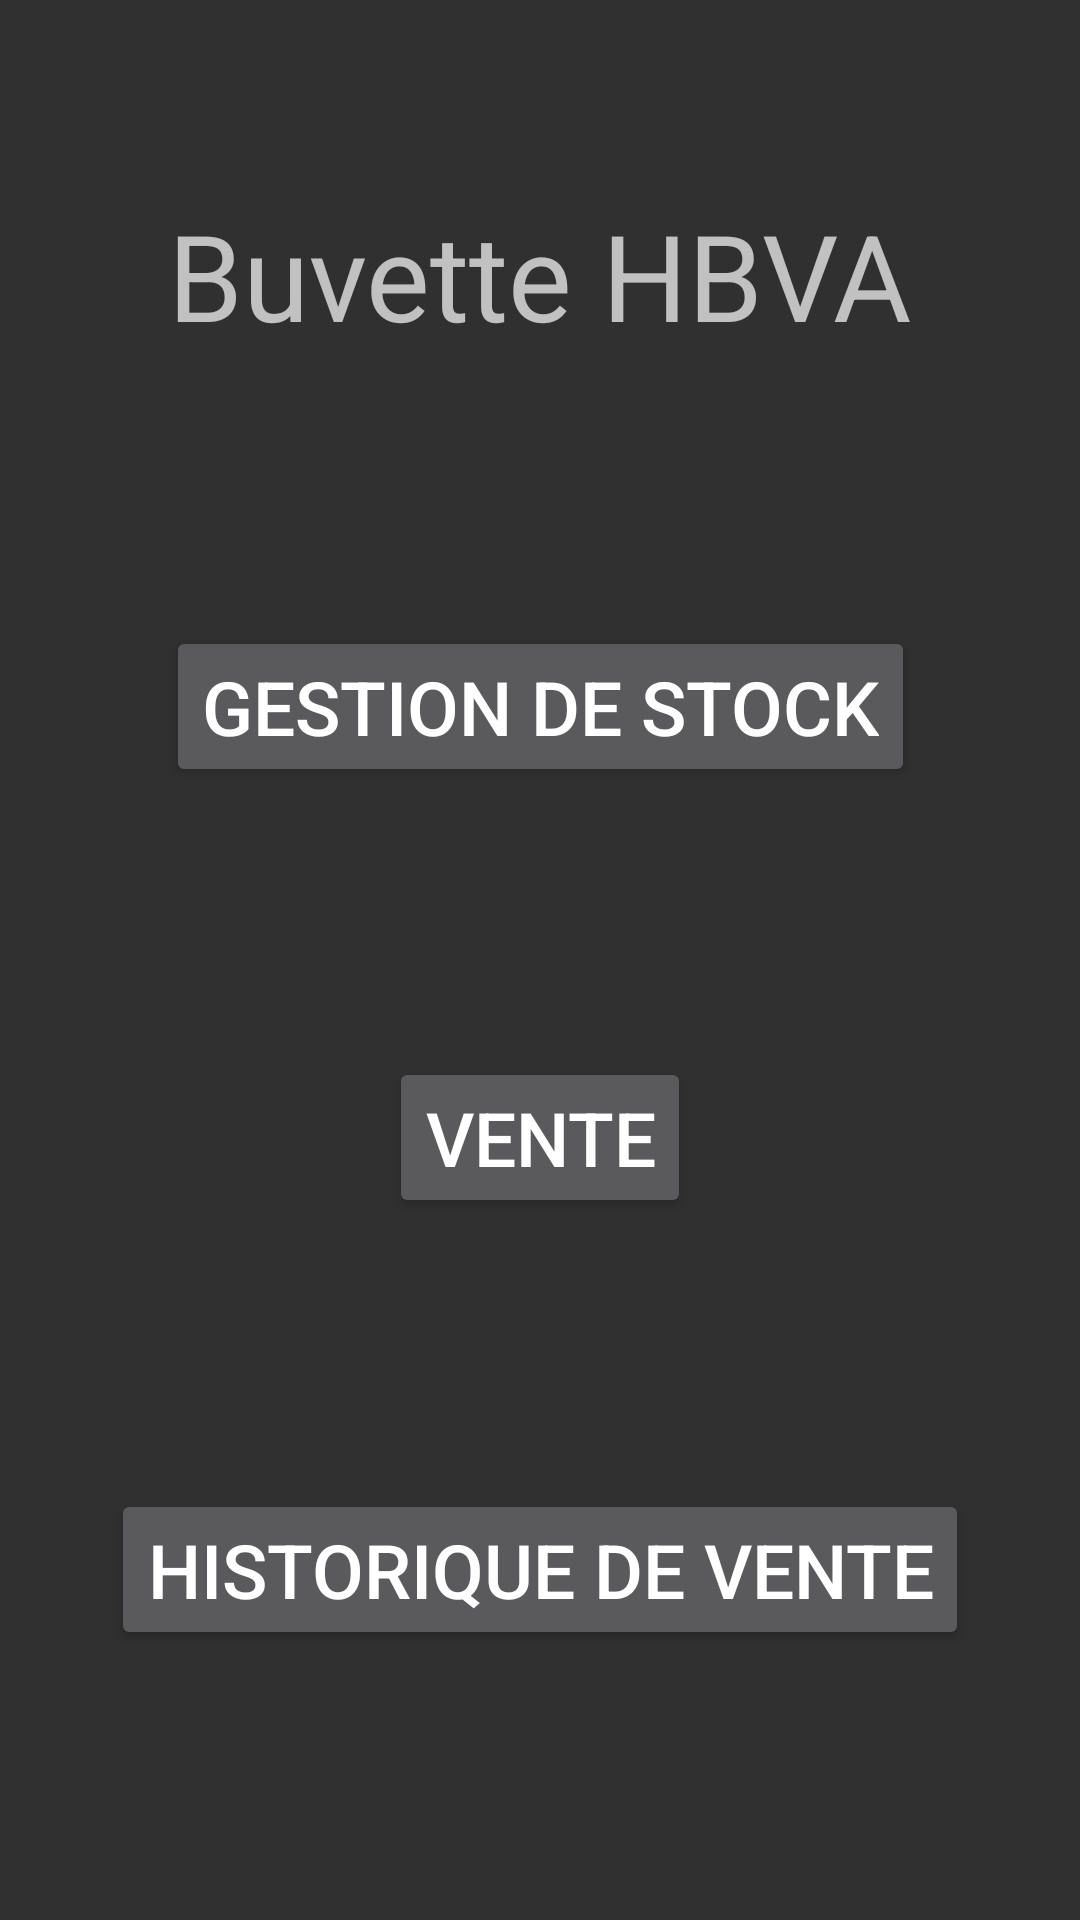

Android layout source for this screen:
<!-- AndroidManifest.xml: application theme Theme.HBVABuvette -->
<!-- res/layout/activity_main.xml -->
<?xml version="1.0" encoding="utf-8"?>
<androidx.constraintlayout.widget.ConstraintLayout xmlns:android="http://schemas.android.com/apk/res/android"
    xmlns:app="http://schemas.android.com/apk/res-auto"
    xmlns:tools="http://schemas.android.com/tools"
    android:layout_width="match_parent"
    android:layout_height="match_parent"
    tools:context=".MainActivity">


    <TextView
        android:id="@+id/textView"
        android:layout_width="wrap_content"
        android:layout_height="wrap_content"
        android:layout_marginTop="65dp"
        android:text="Buvette HBVA"
        android:textSize="40dp"
        app:layout_constraintEnd_toEndOf="parent"
        app:layout_constraintStart_toStartOf="parent"
        app:layout_constraintTop_toTopOf="parent" />

    <Button
        android:id="@+id/BtnStock"
        android:layout_width="wrap_content"
        android:layout_height="wrap_content"
        android:text="Gestion de stock"
        android:textSize="25dp"
        app:layout_constraintBottom_toTopOf="@+id/BtnVente"
        app:layout_constraintEnd_toEndOf="parent"
        app:layout_constraintStart_toStartOf="parent"
        app:layout_constraintTop_toBottomOf="@+id/textView" />

    <Button
        android:id="@+id/BtnVente"
        android:layout_width="wrap_content"
        android:layout_height="wrap_content"
        android:text="Vente"
        android:textSize="25dp"
        app:layout_constraintBottom_toBottomOf="parent"
        app:layout_constraintEnd_toEndOf="parent"
        app:layout_constraintStart_toStartOf="parent"
        app:layout_constraintTop_toBottomOf="@+id/textView" />

    <Button
        android:id="@+id/BtnCaisse"
        android:layout_width="wrap_content"
        android:layout_height="wrap_content"
        android:text="Historique de vente"
        android:textSize="25dp"
        app:layout_constraintBottom_toBottomOf="parent"
        app:layout_constraintEnd_toEndOf="parent"
        app:layout_constraintStart_toStartOf="parent"
        app:layout_constraintTop_toBottomOf="@+id/BtnVente" />


</androidx.constraintlayout.widget.ConstraintLayout>
<!-- resources referenced by this layout -->
<resources>
  <style name="Theme.HBVABuvette" parent="Theme.Design.NoActionBar">
          
          <item name="colorPrimary">@color/purple_500</item>
          <item name="colorPrimaryVariant">@color/purple_700</item>
          <item name="colorOnPrimary">@color/white</item>
          
          <item name="colorSecondary">@color/teal_200</item>
          <item name="colorSecondaryVariant">@color/teal_700</item>
          <item name="colorOnSecondary">@color/black</item>
          
          <item name="android:statusBarColor" tools:targetApi="l">?attr/colorPrimaryVariant</item>
          
      </style>
  <!-- not gathered from this repository: default colours our renderer supplied (Android Studio template values) -->
  <color name="purple_500">#FF6200EE</color>
  <color name="purple_700">#FF3700B3</color>
  <color name="teal_200">#FF03DAC5</color>
  <color name="teal_700">#FF018786</color>
  <color name="black">#FF000000</color>
  <color name="white">#FFFFFFFF</color>
</resources>
